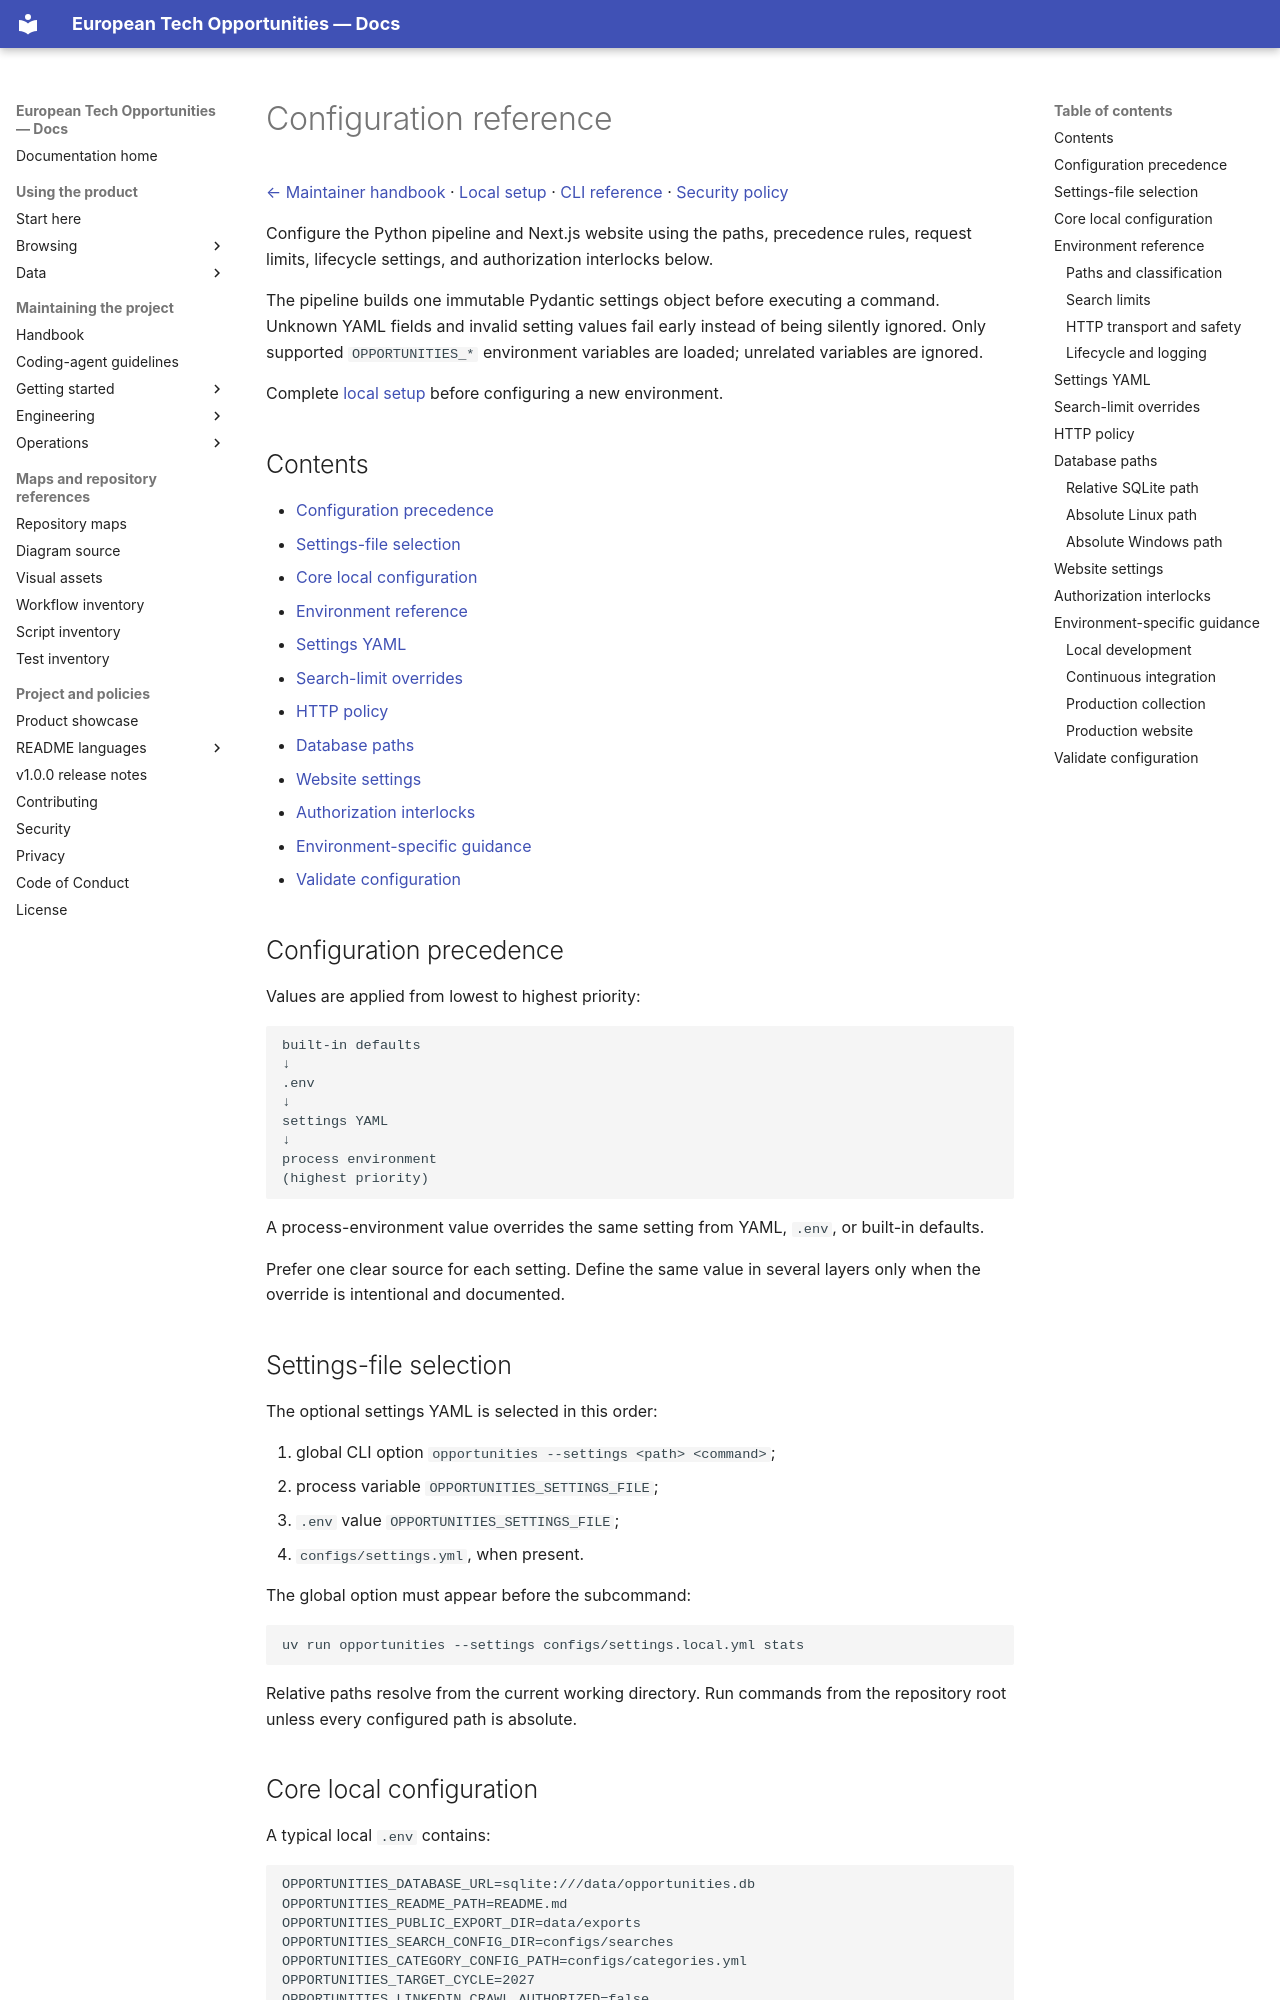

repository: simonesiega/european-tech-opportunities-2027 · page: maintainers/getting-started/configuration.html · generator: mkdocs

# Configuration reference

[← Maintainer handbook](../README.md) · [Local setup](setup.md) · [CLI reference](../operations/cli.md) · [Security policy](../../../SECURITY.md)

Configure the Python pipeline and Next.js website using the paths, precedence rules, request limits, lifecycle settings, and authorization interlocks below.

The pipeline builds one immutable Pydantic settings object before executing a command. Unknown YAML fields and invalid setting values fail early instead of being silently ignored. Only supported `OPPORTUNITIES_*` environment variables are loaded; unrelated variables are ignored.

Complete [local setup](setup.md) before configuring a new environment.

## Contents

- [Configuration precedence](#configuration-precedence)
- [Settings-file selection](#settings-file-selection)
- [Core local configuration](#core-local-configuration)
- [Environment reference](#environment-reference)
- [Settings YAML](#settings-yaml)
- [Search-limit overrides](#search-limit-overrides)
- [HTTP policy](#http-policy)
- [Database paths](#database-paths)
- [Website settings](#website-settings)
- [Authorization interlocks](#authorization-interlocks)
- [Environment-specific guidance](#environment-specific-guidance)
- [Validate configuration](#validate-configuration)

## Configuration precedence

Values are applied from lowest to highest priority:

```text
built-in defaults
↓
.env
↓
settings YAML
↓
process environment
(highest priority)
```

A process-environment value overrides the same setting from YAML, `.env`, or built-in defaults.

Prefer one clear source for each setting. Define the same value in several layers only when the override is intentional and documented.

## Settings-file selection

The optional settings YAML is selected in this order:

1. global CLI option `opportunities --settings <path> <command>`;
2. process variable `OPPORTUNITIES_SETTINGS_FILE`;
3. `.env` value `OPPORTUNITIES_SETTINGS_FILE`;
4. `configs/settings.yml`, when present.

The global option must appear before the subcommand:

```bash
uv run opportunities --settings configs/settings.local.yml stats
```

Relative paths resolve from the current working directory. Run commands from the repository root unless every configured path is absolute.
